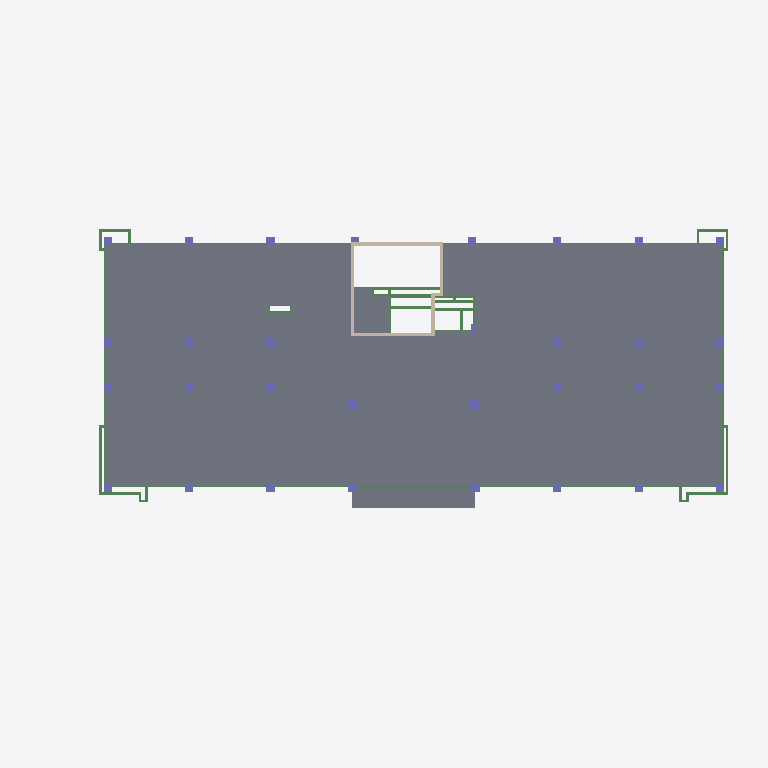
Plan cut of the same IFC building model at storey 'L1' (level 0.00 m, cut at 1.40 m), seen from above with north up, elements coloured by IFC class: 46 slabs (grey), 40 beams (green), 31 columns (violet), 6 walls (beige). Cut surfaces are drawn darker.
Extent 52.2 m × 24.2 m × 49.5 m (x, y, z). Storeys (7): L1 at 0.00 m; L2 at 4.00 m; L3 at 8.00 m; L4 at 12.00 m; L5 at 16.00 m; L DAK at 20.00 m; L DAK ATAP at 23.70 m. Elements (1250): 677 IfcBeam, 330 IfcSlab, 198 IfcColumn, 45 IfcWall.

HEADER;
FILE_DESCRIPTION(('ViewDefinition [ReferenceView_V1.2]','RevitIdentifiers [ContentGUID: c3dfbd9c-fe0a-461e-8488-e3f08b0af658, VersionGUID: ad2152fb-933d-4071-9bda-42687f73cc93, NumberOfSaves: 21]','CoordinateReference [CoordinateBase: Shared Coordinates]','ExchangeRequirement [Structural]'),'2;1');
FILE_NAME('STR-K.ifc','2026-05-19T09:10:38+07:00',(''),(''),'ODA SDAI 25.12','Autodesk - Revit 26.4.0.32 (ENU) - 26.4.0.32','');
FILE_SCHEMA(('IFC4'));
ENDSEC;
DATA;
#18=IFCPROJECT('33txsS$Wf67eI8u$1qzGce',#6,'Project Number',$,$,'Project Name','Project Status',(#13),#54738);
#52=IFCSITE('33txsS$Wf67eI8u$1qzGcg',#6,'Default',$,$,#51,$,$,.ELEMENT.,(42,21,31,401672),(-71,-3,-24,-345703),0.0,$,$);
#22=IFCBUILDING('33txsS$Wf67eI8u$1qzGcf',#6,'Building Name',$,$,#21,$,'Building Name',.ELEMENT.,$,$,#19);
#25=IFCBUILDINGSTOREY('2JF4e6axWHqu3u0C1FZlmi',#6,'L1',$,$,#24,$,'L1',.ELEMENT.,0.0);
#29=IFCBUILDINGSTOREY('1ZGO8hrFCHqw0v0026FpFv',#6,'L2',$,$,#28,$,'L2',.ELEMENT.,4000.0000000000005);
#33=IFCBUILDINGSTOREY('0z3WHOxl53NxZMac9p2EJp',#6,'L3',$,$,#32,$,'L3',.ELEMENT.,7999.99999999986);
#37=IFCBUILDINGSTOREY('0z3WHOxl53NxZMac9p2EJu',#6,'L4',$,$,#36,$,'L4',.ELEMENT.,11999.99999999972);
#41=IFCBUILDINGSTOREY('0z3WHOxl53NxZMac9p2EJb',#6,'L5',$,$,#40,$,'L5',.ELEMENT.,15999.999999999578);
#45=IFCBUILDINGSTOREY('0z3WHOxl53NxZMac9p2EJi',#6,'L DAK',$,$,#44,$,'L DAK',.ELEMENT.,19999.99999999944);
#49=IFCBUILDINGSTOREY('0z3WHOxl53NxZMac9p2EGj',#6,'L DAK ATAP',$,$,#48,$,'L DAK ATAP',.ELEMENT.,23699.999999999298);
#48723=IFCSLAB('3wtoCsZkX439F_gNTQnJlf',#6,'Floor:S1:1697266',$,$,#48710,#48722,'1697266',.FLOOR.);
#48025=IFCSLAB('3wtoCsZkX439F_gNTQnJeC',#6,'Floor:S1:1696791',$,$,#48012,#48024,'1696791',.FLOOR.);
#48755=IFCSLAB('3wtoCsZkX439F_gNTQnJWJ',#6,'Floor:S1:1697288',$,$,#48742,#48754,'1697288',.FLOOR.);
#49295=IFCSLAB('3wtoCsZkX439F_gNTQnJc9',#6,'Floor:S1:1697682',$,$,#49282,#49294,'1697682',.FLOOR.);
#49327=IFCSLAB('3wtoCsZkX439F_gNTQnJcy',#6,'Floor:S1:1697703',$,$,#49314,#49326,'1697703',.FLOOR.);
#49263=IFCSLAB('3wtoCsZkX439F_gNTQnJbc',#6,'Floor:S1:1697661',$,$,#49250,#49262,'1697661',.FLOOR.);
#47987=IFCSLAB('3wtoCsZkX439F_gNTQnJt2',#6,'Floor:S1:1696729',$,$,#47974,#47986,'1696729',.FLOOR.);
#49231=IFCSLAB('3wtoCsZkX439F_gNTQnJbp',#6,'Floor:S1:1697640',$,$,#49218,#49230,'1697640',.FLOOR.);
#49073=IFCSLAB('3wtoCsZkX439F_gNTQnJZh',#6,'Floor:S1:1697520',$,$,#49060,#49072,'1697520',.FLOOR.);
#49135=IFCSLAB('3wtoCsZkX439F_gNTQnJaw',#6,'Floor:S1:1697569',$,$,#49122,#49134,'1697569',.FLOOR.);
#48057=IFCSLAB('3wtoCsZkX439F_gNTQnJet',#6,'Floor:S1:1696812',$,$,#48044,#48056,'1696812',.FLOOR.);
#48663=IFCSLAB('3wtoCsZkX439F_gNTQnJkd',#6,'Floor:S1:1697212',$,$,#48650,#48662,'1697212',.FLOOR.);
#48693=IFCSLAB('3wtoCsZkX439F_gNTQnJl6',#6,'Floor:S1:1697245',$,$,#48680,#48692,'1697245',.FLOOR.);
#49389=IFCSLAB('3wtoCsZkX439F_gNTQnJdC',#6,'Floor:S1:1697751',$,$,#49376,#49388,'1697751',.FLOOR.);
#49359=IFCSLAB('3wtoCsZkX439F_gNTQnJcd',#6,'Floor:S1:1697724',$,$,#49346,#49358,'1697724',.FLOOR.);
#48377=IFCSLAB('3wtoCsZkX439F_gNTQnJhb',#6,'Floor:S1:1697022',$,$,#48364,#48376,'1697022',.FLOOR.);
#48217=IFCSLAB('3wtoCsZkX439F_gNTQnJgE',#6,'Floor:S1:1696917',$,$,#48204,#48216,'1696917',.FLOOR.);
#49103=IFCSLAB('3wtoCsZkX439F_gNTQnJaN',#6,'Floor:S1:1697548',$,$,#49090,#49102,'1697548',.FLOOR.);
#49421=IFCSLAB('3wtoCsZkX439F_gNTQnJdt',#6,'Floor:S1:1697772',$,$,#49408,#49420,'1697772',.FLOOR.);
#48601=IFCSLAB('3wtoCsZkX439F_gNTQnJkA',#6,'Floor:S1:1697169',$,$,#48588,#48600,'1697169',.FLOOR.);
#48185=IFCSLAB('3wtoCsZkX439F_gNTQnJgR',#6,'Floor:S1:1696896',$,$,#48172,#48184,'1696896',.FLOOR.);
#48281=IFCSLAB('3wtoCsZkX439F_gNTQnJga',#6,'Floor:S1:1696959',$,$,#48268,#48280,'1696959',.FLOOR.);
#48345=IFCSLAB('3wtoCsZkX439F_gNTQnJho',#6,'Floor:S1:1697001',$,$,#48332,#48344,'1697001',.FLOOR.);
#48313=IFCSLAB('3wtoCsZkX439F_gNTQnJhF',#6,'Floor:S1:1696980',$,$,#48300,#48312,'1696980',.FLOOR.);
#48249=IFCSLAB('3wtoCsZkX439F_gNTQnJgn',#6,'Floor:S1:1696938',$,$,#48236,#48248,'1696938',.FLOOR.);
#48121=IFCSLAB('3wtoCsZkX439F_gNTQnJfD',#6,'Floor:S1:1696854',$,$,#48108,#48120,'1696854',.FLOOR.);
#48153=IFCSLAB('3wtoCsZkX439F_gNTQnJfm',#6,'Floor:S1:1696875',$,$,#48140,#48152,'1696875',.FLOOR.);
#49167=IFCSLAB('3wtoCsZkX439F_gNTQnJaj',#6,'Floor:S1:1697590',$,$,#49154,#49166,'1697590',.FLOOR.);
#48089=IFCSLAB('3wtoCsZkX439F_gNTQnJfQ',#6,'Floor:S1:1696833',$,$,#48076,#48088,'1696833',.FLOOR.);
#49199=IFCSLAB('3wtoCsZkX439F_gNTQnJbG',#6,'Floor:S1:1697611',$,$,#49186,#49198,'1697611',.FLOOR.);
#49041=IFCSLAB('3wtoCsZkX439F_gNTQnJZN',#6,'Floor:S1:1697484',$,$,#49028,#49040,'1697484',.FLOOR.);
#48913=IFCSLAB('3wtoCsZkX439F_gNTQnJXZ',#6,'Floor:S1:1697400',$,$,#48900,#48912,'1697400',.FLOOR.);
#48849=IFCSLAB('3wtoCsZkX439F_gNTQnJXL',#6,'Floor:S1:1697358',$,$,#48836,#48848,'1697358',.FLOOR.);
#48977=IFCSLAB('3wtoCsZkX439F_gNTQnJYv',#6,'Floor:S1:1697442',$,$,#48964,#48976,'1697442',.FLOOR.);
#49009=IFCSLAB('3wtoCsZkX439F_gNTQnJYi',#6,'Floor:S1:1697463',$,$,#48996,#49008,'1697463',.FLOOR.);
#48633=IFCSLAB('3wtoCsZkX439F_gNTQnJky',#6,'Floor:S1:1697191',$,$,#48620,#48632,'1697191',.FLOOR.);
#48785=IFCSLAB('3wtoCsZkX439F_gNTQnJWu',#6,'Floor:S1:1697315',$,$,#48772,#48784,'1697315',.FLOOR.);
#48441=IFCSLAB('3wtoCsZkX439F_gNTQnJip',#6,'Floor:S1:1697064',$,$,#48428,#48440,'1697064',.FLOOR.);
#48409=IFCSLAB('3wtoCsZkX439F_gNTQnJi8',#6,'Floor:S1:1697043',$,$,#48396,#48408,'1697043',.FLOOR.);
#48945=IFCSLAB('3wtoCsZkX439F_gNTQnJYM',#6,'Floor:S1:1697421',$,$,#48932,#48944,'1697421',.FLOOR.);
#48569=IFCSLAB('3wtoCsZkX439F_gNTQnJjd',#6,'Floor:S1:1697148',$,$,#48556,#48568,'1697148',.FLOOR.);
#48881=IFCSLAB('3wtoCsZkX439F_gNTQnJXu',#6,'Floor:S1:1697379',$,$,#48868,#48880,'1697379',.FLOOR.);
#48473=IFCSLAB('3wtoCsZkX439F_gNTQnJic',#6,'Floor:S1:1697085',$,$,#48460,#48472,'1697085',.FLOOR.);
#48537=IFCSLAB('3wtoCsZkX439F_gNTQnJjy',#6,'Floor:S1:1697127',$,$,#48524,#48536,'1697127',.FLOOR.);
#16672=IFCWALL('0z3WHOxl53NxZMac9p29YE',#6,'Basic Wall:SHEAR WALL:1689119',$,$,#16660,#16664,'1689119',.NOTDEFINED.);
#48505=IFCSLAB('3wtoCsZkX439F_gNTQnJj9',#6,'Floor:S1:1697106',$,$,#48492,#48504,'1697106',.FLOOR.);
#3490=IFCBEAM('0$xRTf$Fj7Fh1ots00jYk4',#6,'Concrete-Rectangular Beam:TB3:1669180',$,$,#3489,#3487,'1669180',.BEAM.);
#16640=IFCWALL('0z3WHOxl53NxZMac9p29YF',#6,'Basic Wall:SHEAR WALL:1689118',$,$,#16628,#16632,'1689118',.NOTDEFINED.);
#16608=IFCWALL('0z3WHOxl53NxZMac9p29YC',#6,'Basic Wall:SHEAR WALL:1689117',$,$,#16596,#16600,'1689117',.NOTDEFINED.);
#11086=IFCBEAM('2RfTlBsP1FWg$_3j9AHdWm',#6,'Concrete-Rectangular Beam:TB1:1680727',$,$,#11085,#11083,'1680727',.BEAM.);
#2362=IFCBEAM('0$xRTf$Fj7Fh1ots00jY6g',#6,'Concrete-Rectangular Beam:TB2:1667602',$,$,#2361,#2359,'1667602',.BEAM.);
#2732=IFCBEAM('0$xRTf$Fj7Fh1ots00jY3R',#6,'Concrete-Rectangular Beam:TB2:1667939',$,$,#2731,#2729,'1667939',.BEAM.);
#10123=IFCCOLUMN('1LgsBdpqb2aekgAyeB4YEl',#6,'M_Concrete-Rectangular-Column:700 x 700:1678789',$,$,#10122,#10120,'1678789',.COLUMN.);
#2276=IFCBEAM('0$xRTf$Fj7Fh1ots00jY9f',#6,'Concrete-Rectangular Beam:TB1:1667537',$,$,#2275,#2273,'1667537',.BEAM.);
#1783=IFCBEAM('0$xRTf$Fj7Fh1ots00jYB2',#6,'Concrete-Rectangular Beam:TB1:1667450',$,$,#1782,#1780,'1667450',.BEAM.);
#1740=IFCBEAM('0$xRTf$Fj7Fh1ots00jYBZ',#6,'Concrete-Rectangular Beam:TB1:1667419',$,$,#1739,#1737,'1667419',.BEAM.);
#9285=IFCCOLUMN('1LgsBdpqb2aekgAyeB4YKs',#6,'M_Concrete-Rectangular-Column:600 x 600:1678172',$,$,#9284,#9282,'1678172',.COLUMN.);
#9865=IFCCOLUMN('1LgsBdpqb2aekgAyeB4Y9N',#6,'M_Concrete-Rectangular-Column:600 x 600:1678397',$,$,#9864,#9862,'1678397',.COLUMN.);
#46180=IFCCOLUMN('15VfcED6D7gBlKu9Aajxli',#6,'M_Concrete-Rectangular-Column:600 x 600:1693869',$,$,#46179,#46177,'1693869',.COLUMN.);
#9804=IFCCOLUMN('1LgsBdpqb2aekgAyeB4Y9B',#6,'M_Concrete-Rectangular-Column:600 x 600:1678369',$,$,#9803,#9801,'1678369',.COLUMN.);
#9763=IFCCOLUMN('1LgsBdpqb2aekgAyeB4Y9_',#6,'M_Concrete-Rectangular-Column:600 x 600:1678356',$,$,#9762,#9760,'1678356',.COLUMN.);
#9833=IFCCOLUMN('1LgsBdpqb2aekgAyeB4Y97',#6,'M_Concrete-Rectangular-Column:600 x 600:1678381',$,$,#9832,#9830,'1678381',.COLUMN.);
#9897=IFCCOLUMN('1LgsBdpqb2aekgAyeB4Y8T',#6,'M_Concrete-Rectangular-Column:600 x 600:1678455',$,$,#9896,#9894,'1678455',.COLUMN.);
#9929=IFCCOLUMN('1LgsBdpqb2aekgAyeB4YBe',#6,'M_Concrete-Rectangular-Column:600 x 600:1678466',$,$,#9928,#9926,'1678466',.COLUMN.);
#9973=IFCCOLUMN('1LgsBdpqb2aekgAyeB4YB3',#6,'M_Concrete-Rectangular-Column:600 x 600:1678505',$,$,#9972,#9970,'1678505',.COLUMN.);
ENDSEC;
